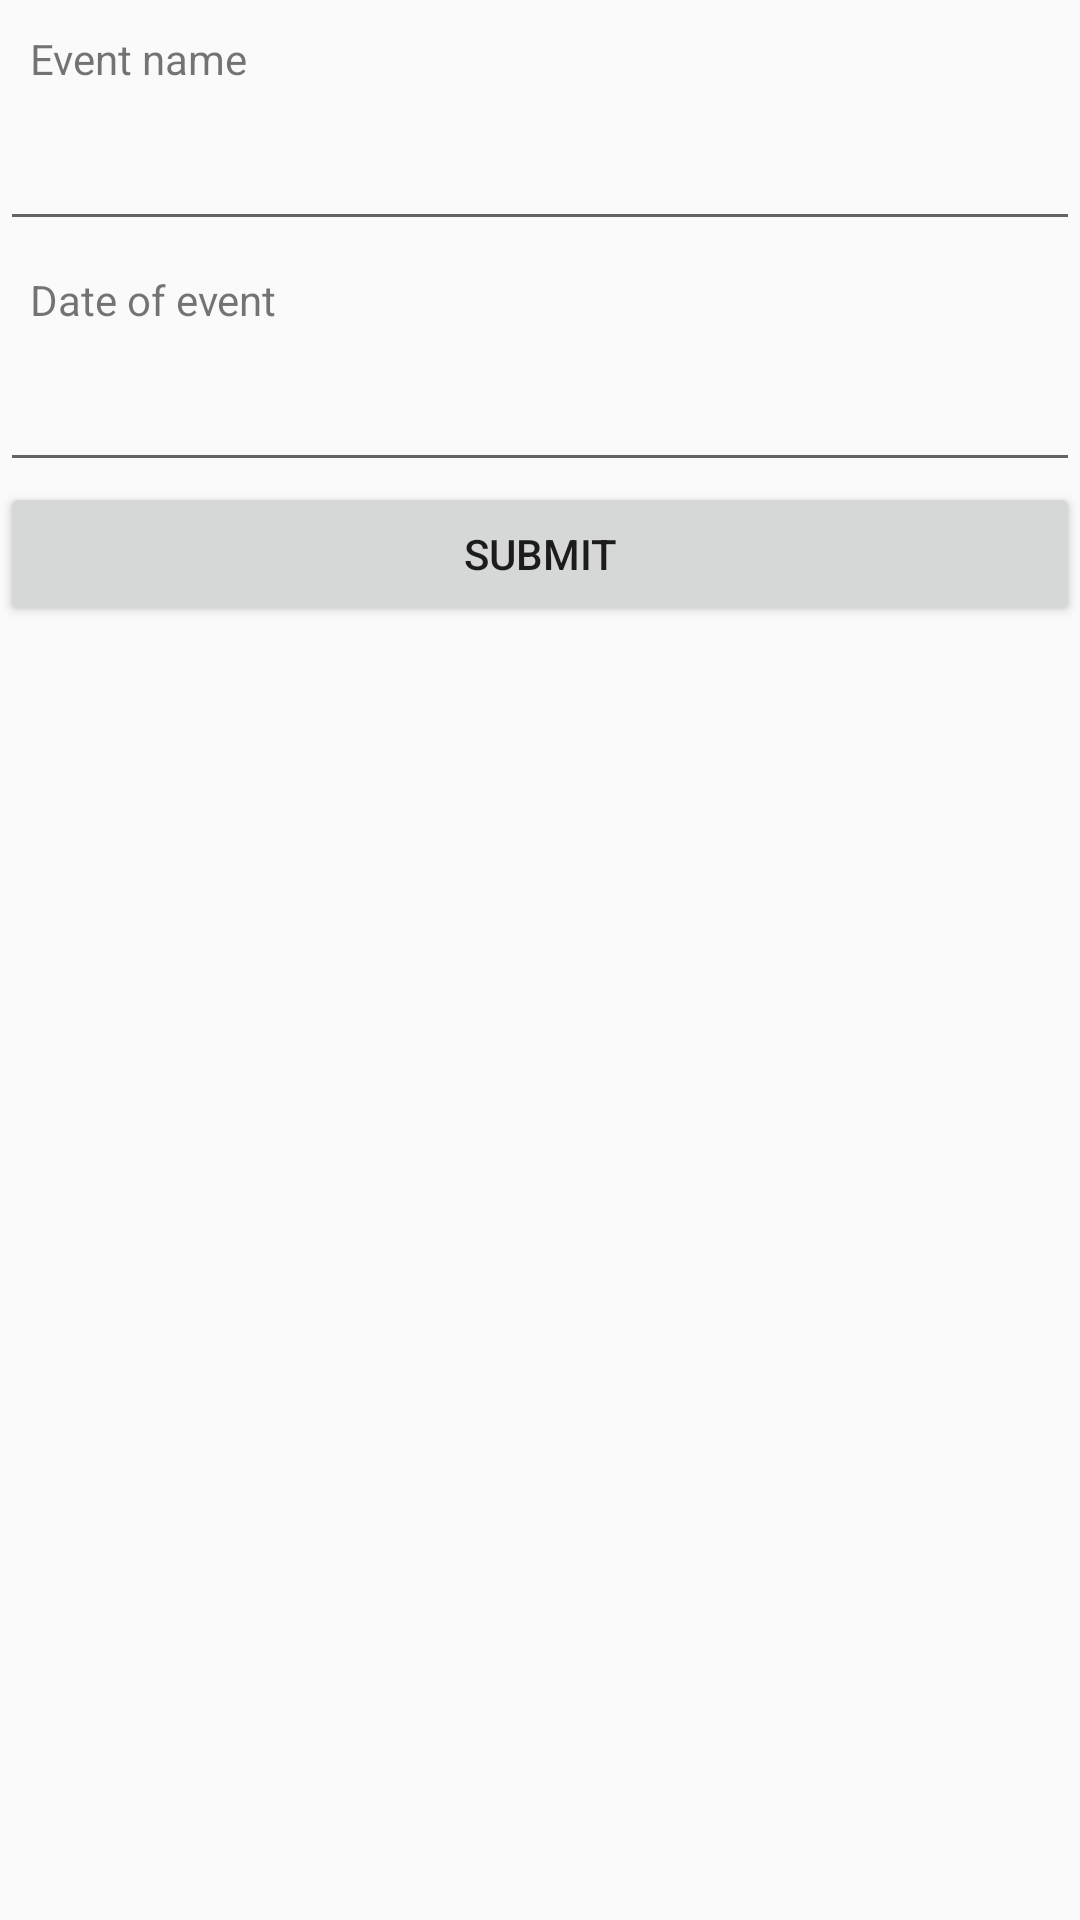

Produce the Android XML layout that renders to this screen, including the resource entries it uses.
<!-- AndroidManifest.xml: application theme Theme.PokiPoki -->
<!-- res/layout/activity_create_event.xml -->
<?xml version="1.0" encoding="utf-8"?>
<RelativeLayout xmlns:android="http://schemas.android.com/apk/res/android"
    xmlns:tools="http://schemas.android.com/tools"
    android:layout_width="match_parent"
    android:layout_height="match_parent"
    tools:context="com.pokemeows.pokipoki.activities.CreateEventActivity">

    <LinearLayout
        android:orientation="vertical"
        android:layout_width="match_parent"
        android:layout_height="match_parent">

        <TextView
            android:id="@+id/hello_text"
            android:padding="10dp"
            android:text="@string/event_name"
            android:layout_width="match_parent"
            android:layout_height="wrap_content" />

        <EditText
            android:layout_width="match_parent"
            android:layout_height="wrap_content"
            android:id="@+id/editTextName" />

        <TextView
            android:padding="10dp"
            android:text="@string/event_date"
            android:layout_width="match_parent"
            android:layout_height="wrap_content" />

        <EditText
            android:layout_width="match_parent"
            android:layout_height="wrap_content"
            android:id="@+id/editTextDate"
            android:inputType="date" />

        <Button
            android:id="@+id/SubmitEvent"
            android:text="@string/submit"
            android:layout_width="match_parent"
            android:layout_height="wrap_content" />


    </LinearLayout>
</RelativeLayout>
<!-- resources referenced by this layout -->
<resources>
  <string name="event_date">Date of event</string>
  <string name="event_name">Event name</string>
  <string name="submit">SUBMIT</string>
  <style name="Theme.PokiPoki" parent="Theme.AppCompat.Light.NoActionBar">
          <item name="colorPrimary">@color/colorPrimary</item>
          <item name="colorPrimaryDark">@color/colorPrimaryDark</item>
          <item name="colorAccent">@color/colorAccent</item>
          <item name="drawerArrowStyle">@style/DrawerArrowStyle</item>
          <item name="android:windowActionBar">false</item>
          <item name="android:windowNoTitle">true</item>
      </style>
  <color name="colorPrimary">#039BE5</color>
  <color name="colorPrimaryDark">#0288D1</color>
  <color name="colorAccent">#FFA000</color>
  <style name="DrawerArrowStyle" parent="Widget.AppCompat.DrawerArrowToggle">
          <item name="spinBars">true</item>
          <item name="color">@android:color/white</item>
      </style>
</resources>
